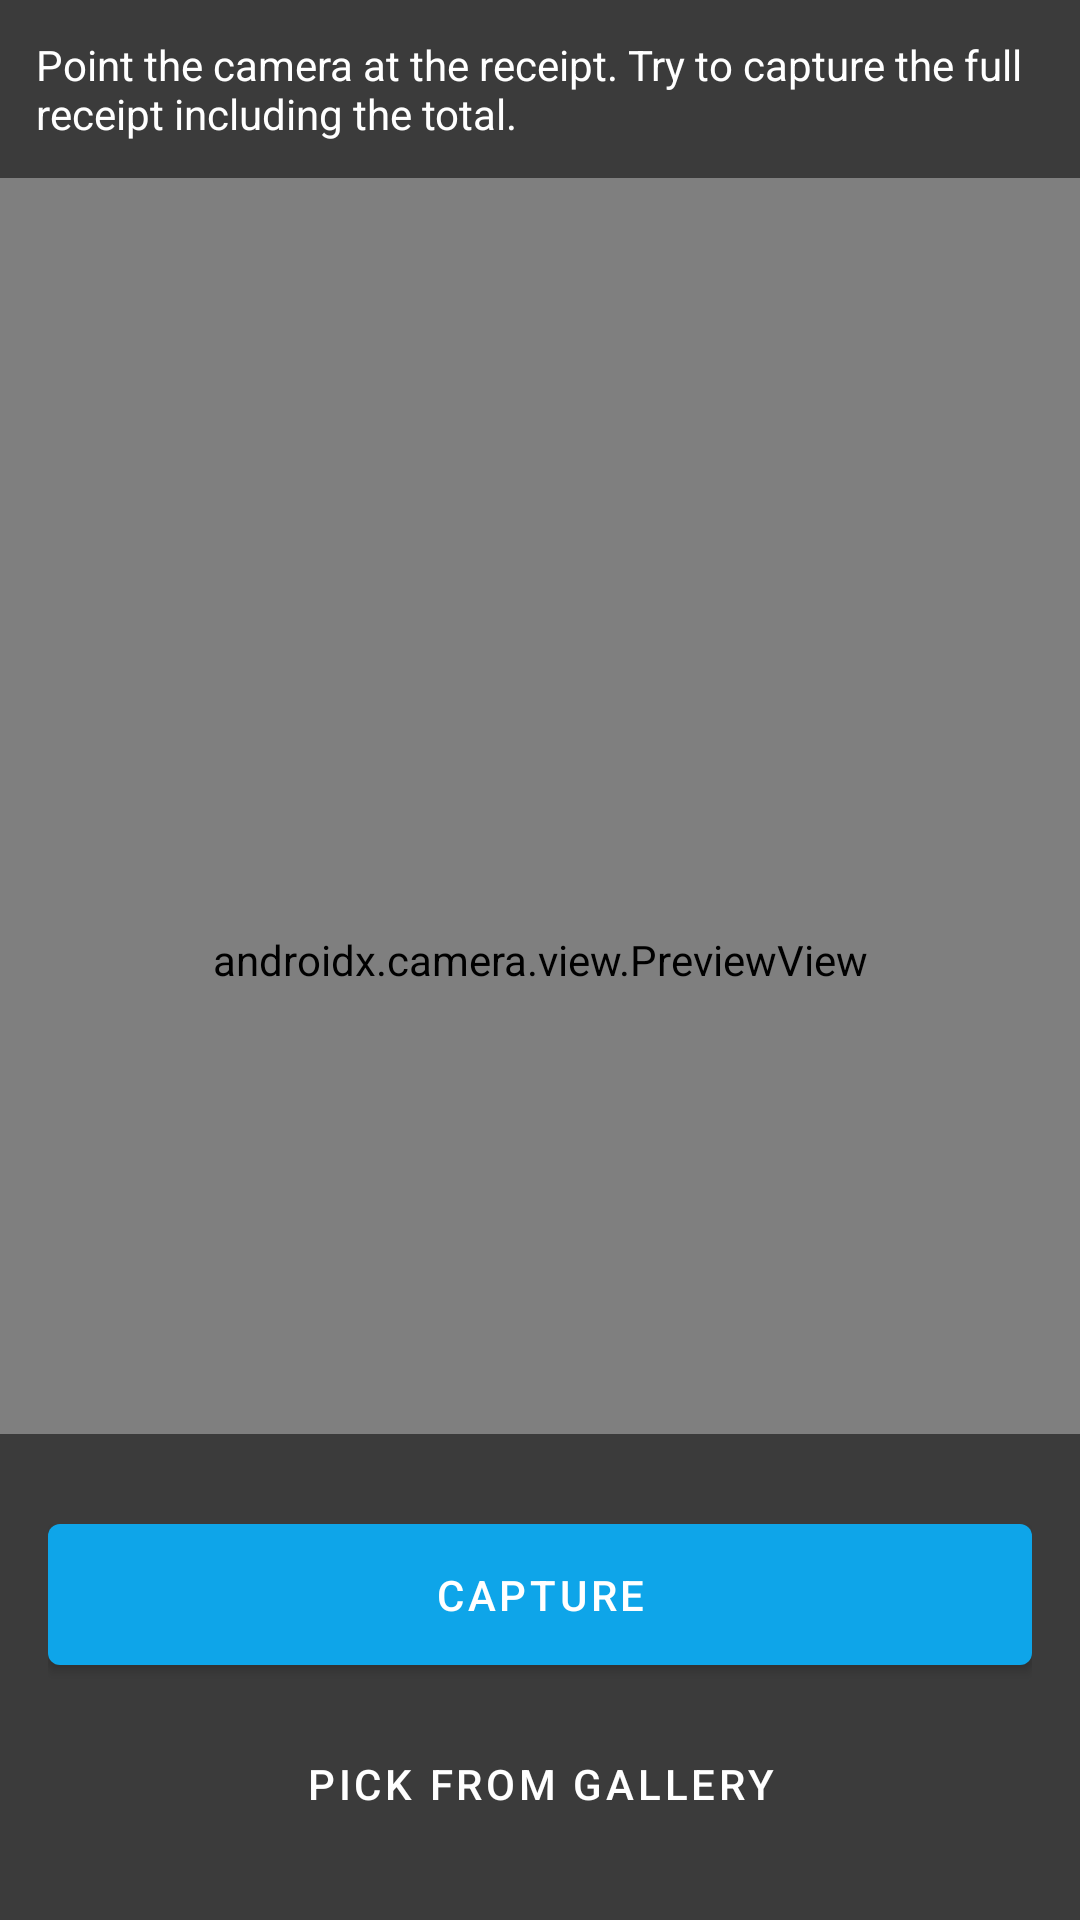

Reconstruct the res/layout file that produces this screen, plus the resources it refers to.
<!-- AndroidManifest.xml: application theme Theme.ReceiptTracker -->
<!-- res/layout/activity_scan_receipt.xml -->
<?xml version="1.0" encoding="utf-8"?>
<FrameLayout xmlns:android="http://schemas.android.com/apk/res/android"
    android:layout_width="match_parent"
    android:layout_height="match_parent"
    android:background="@android:color/black">

    <androidx.camera.view.PreviewView
        android:id="@+id/preview"
        android:layout_width="match_parent"
        android:layout_height="match_parent" />

    <ImageView
        android:id="@+id/iv_captured"
        android:layout_width="match_parent"
        android:layout_height="match_parent"
        android:scaleType="fitCenter"
        android:visibility="gone" />

    <TextView
        android:id="@+id/tv_hint"
        android:layout_width="match_parent"
        android:layout_height="wrap_content"
        android:layout_gravity="top"
        android:background="#88000000"
        android:padding="12dp"
        android:text="@string/scan_hint"
        android:textColor="#FFFFFFFF"
        android:textSize="14sp" />

    <LinearLayout
        android:layout_width="match_parent"
        android:layout_height="wrap_content"
        android:layout_gravity="bottom"
        android:background="#88000000"
        android:orientation="vertical"
        android:padding="16dp">

        <ProgressBar
            android:id="@+id/progress"
            android:layout_width="wrap_content"
            android:layout_height="wrap_content"
            android:layout_gravity="center"
            android:visibility="gone" />

        <TextView
            android:id="@+id/tv_processing"
            android:layout_width="match_parent"
            android:layout_height="wrap_content"
            android:gravity="center"
            android:padding="6dp"
            android:text="@string/scan_processing"
            android:textColor="#FFFFFFFF"
            android:textSize="14sp"
            android:visibility="gone" />

        <com.google.android.material.button.MaterialButton
            android:id="@+id/btn_capture"
            style="@style/Widget.MaterialComponents.Button"
            android:layout_width="match_parent"
            android:layout_height="wrap_content"
            android:layout_marginTop="8dp"
            android:padding="14dp"
            android:text="@string/scan_capture" />

        <com.google.android.material.button.MaterialButton
            android:id="@+id/btn_pick_gallery"
            style="@style/Widget.MaterialComponents.Button.TextButton"
            android:layout_width="match_parent"
            android:layout_height="wrap_content"
            android:layout_marginTop="4dp"
            android:padding="14dp"
            android:text="@string/scan_pick_from_gallery"
            android:textColor="#FFFFFFFF" />
    </LinearLayout>
</FrameLayout>
<!-- resources referenced by this layout -->
<resources>
  <string name="scan_capture">Capture</string>
  <string name="scan_hint">Point the camera at the receipt. Try to capture the full receipt including the total.</string>
  <string name="scan_pick_from_gallery">Pick from gallery</string>
  <string name="scan_processing">Reading receipt…</string>
  <color name="primary">#FF0EA5E9</color>
  <color name="on_primary">#FFFFFFFF</color>
  <color name="primary_container">#FFE0F2FE</color>
  <color name="on_primary_container">#FF0C4A6E</color>
  <color name="secondary">#FF8B5CF6</color>
  <color name="on_secondary">#FFFFFFFF</color>
  <color name="secondary_container">#FFEDE9FE</color>
  <color name="on_secondary_container">#FF3B0764</color>
  <color name="tertiary">#FFEC4899</color>
  <color name="on_tertiary">#FFFFFFFF</color>
  <color name="tertiary_container">#FFFCE7F3</color>
  <color name="on_tertiary_container">#FF831843</color>
  <color name="error">#FFEF4444</color>
  <color name="error_container">#FFFEE2E2</color>
  <color name="on_error_container">#FF7F1D1D</color>
  <color name="background">#FFF8FAFC</color>
  <color name="surface">#FFFFFFFF</color>
  <color name="on_surface">#FF0F172A</color>
  <color name="on_surface_variant">#FF475569</color>
  <color name="surface_variant">#FFF1F5F9</color>
  <color name="outline">#FFCBD5E1</color>
  <color name="outline_variant">#FFE2E8F0</color>
  <color name="primary_dark">#FF0284C7</color>
  <style name="TextAppearance.ReceiptTracker.HeadlineLarge" parent="TextAppearance.Material3.HeadlineLarge">
          <item name="android:textStyle">bold</item>
          <item name="android:letterSpacing">-0.02</item>
      </style>
  <style name="TextAppearance.ReceiptTracker.TitleLarge" parent="TextAppearance.Material3.TitleLarge">
          <item name="android:textStyle">bold</item>
          <item name="android:letterSpacing">-0.01</item>
      </style>
  <style name="TextAppearance.ReceiptTracker.BodyLarge" parent="TextAppearance.Material3.BodyLarge">
          <item name="android:lineSpacingMultiplier">1.15</item>
      </style>
</resources>
